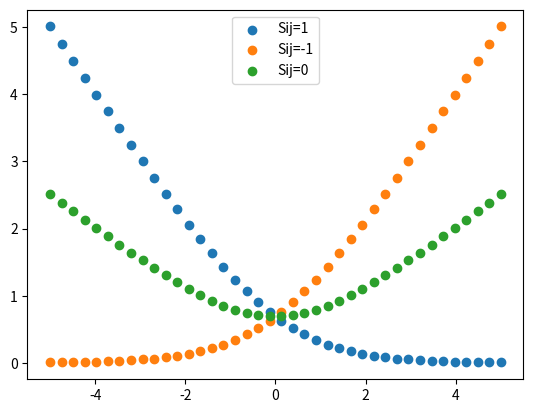
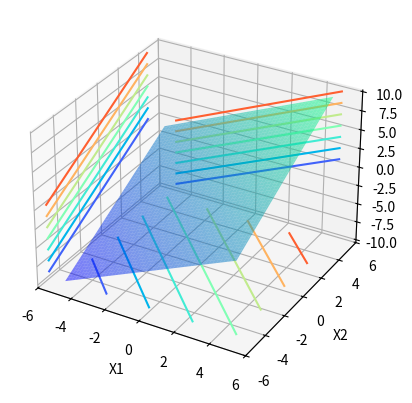

The matplotlib source for these figures, in order:
import matplotlib.pyplot as plt
import numpy as np


x = np.linspace(0,180,180)  # 从0到180 画180个点

'''
画分段函数
'''

#画强时效
interval0 = [1 if (i<=30) else 0 for i in x]
interval1 = [1 if (i>30) else 0 for i in x]

# 画分段函数
interval0 = [1 if (i<=14) else 0 for i in x]
interval1 = [1 if ((i>14) and i <= 30) else 0 for i in x]
interval2 = [1 if (i>30) else 0 for i in x]
# y = np.exp(x)* interval0 + x * interval1 + np.sin(x)*interval2
#y = 1/(1+np.exp(-0.01*(360-x))) - 0.5  # sttime=360  shrinking=60  prob=0.6 plt.title("stTime:360, shrinking:60 ,prob:0.6")
# y = (interval0 * 1/(1+np.exp(-0.04*(30-x))) + interval1 * 1/(1+np.exp(-0.01*(30-x)))) - 0.5  #plt.title("stTime:30, shrinking:x<30 = 15 x>30 = 60, prob:0.6") 
# plt.title("stTime:30, shrinking: x<30->15 x>=30->60, prob:0.6") 

# y = (interval0 * 1/(1+np.exp(-0.8*(1/4)*(14-x))) + interval1 * x/x * 0.5 + interval2 * 1/(1+np.exp(-0.01*(30-x)))) - 0.5  
# plt.title("stTime:14, shrinking: x<14->4 x>=30->60, prob:0.8")

# plt.xlabel("distanceDays : days of between (currentTime,docTime)")
# plt.ylabel("weight : negative downgrade, positive weighted")

# plt.plot(x,y)
# plt.show()

# print(1/(1 + np.exp(-1))-0.5)


'''
同一个图上画多个曲线, 同时每个曲线是分段的函数
'''

# fig, ax = plt.subplots() # 创建图实例
# # x = np.linspace(0,2,100) # 创建x的取值范围
# boostFactor0 = (1/(1+np.exp(-0.8*(1/4)*(14-x))) - 0.5)/2
# boostFactor2 = (1/(1+np.exp(-0.8*(1/60)*(30-x))) - 0.5)/15

# y1 =  1 + ((interval0 * boostFactor0) + (interval1 * x/x * 0)  + interval2 * boostFactor2)
# ax.plot(x, y1, label='good revelance: boostfactor>0 scale=2, boostfactor<0 scale=15') # 作y1 = x 图，并标记此线名为linear

# boostFactor00 = (1/(1+np.exp(-0.8*(1/4)*(14-x))) - 0.5)/4
# boostFactor22 = (1/(1+np.exp(-0.8*(1/60)*(30-x))) - 0.5)/7.5
# y2 =  1 + ((interval0 * boostFactor00) + (interval1 * x/x * 0)  + interval2 * boostFactor22)
# ax.plot(x, y2, label='revelance: boostfactor>0 scale=4, boostfactor<0 scale=7.5') #作y2 = x^2 图，并标记此线名为quadratic

# boostFactor000 = (1/(1+np.exp(-0.8*(1/4)*(14-x))) - 0.5)/20
# boostFactor222 = (1/(1+np.exp(-0.8*(1/60)*(30-x))) - 0.5)/6
# y3 =  1 + ((interval0 * boostFactor000) + (interval1 * x/x * 0)  + interval2 * boostFactor222)
# ax.plot(x, y3, label='weak revelance: boostfactor>0 scale=20, boostfactor<0 scale=6') # 作y3 = x（^3 图，并标记此线名为cubic


# ax.set_xlabel('distanceDays : days of between (currentTime,docTime)') #设置x轴名称 x label
# ax.set_ylabel('boostScore') #设置y轴名称 y label
# ax.set_title('the boost weight of docs based on timeliness and relevance') #设置图名为Simple Plot
# ax.legend() #自动检测要在图例中显示的元素，并且显示

# plt.show() #图形可视化


'''
一张图上画两个坐标轴，每个坐标轴可以展示不同的画图方式：
图1连续函数线
图2坐标点的散点图
使用相同的y轴
'''

# # First create some toy data:
# x = np.linspace(0, 2*np.pi, 400)
# print(np.pi)
# y = np.sin(x**2)
# # Create two subplots and unpack the output array immediately
# f, (ax1, ax2) = plt.subplots(1, 2, sharey=True)  # 共享y轴
# ax1.plot(x, y)
# ax1.set_title('Sharing Y axis') 
# ax2.scatter(x, y)  # 画坐标点图
# ax2.grid()  # 右图坐标中显示网格
# plt.show()

'''
一张图上画多条曲线
'''
x = np.linspace(-5, 5, 40)
y1 = np.log(1 + np.exp(-x))
y2 = np.log(1 + np.exp(x))
y3 = np.log(1 + np.exp(-x)) + (0.5 * x)  ## 这个函数很牛逼，竟然是关于y周对称的
fig , ax = plt.subplots()   #一张图上画3个散点曲线图
ax.scatter(x, y1, label='Sij=1')
ax.scatter(x, y2, label='Sij=-1')
ax.scatter(x, y3, label='Sij=0')
ax.legend() # 坐标图上，有框来显示label标注
plt.show()


'''
画三维的图
z = f(x1, x2) = x1 + x2
z = x1^2 + x2^2
'''

plt.figure()
ax = plt.axes(projection="3d")

x1 = np.arange(-5, 5, 0.1)
x2 = np.arange(-5, 5, 0.1)

X1,X2 = np.meshgrid(x1, x2)   # 生成绘制3D图形所需要的网格数据

Z = X1 + X2

ax.plot_surface(X1, X2, Z, alpha=0.5, cmap="winter")  # 生成表面, alpha用于控制透明度



ax.set_xlabel("X1")
ax.set_xlim(-6, 6)
ax.set_ylabel("X2")
ax.set_ylim(-6, 6)

ax.set_zlabel("Z")


ax.contour(X1,X2,Z,zdir="x",offset=-6,cmap="rainbow")   # x轴投影 
ax.contour(X1,X2,Z,zdir="y",offset=6,cmap="rainbow")    # y轴投影
ax.contour(X1,X2,Z,zdir="z",offset=-10,cmap="rainbow")   # z轴投影

#  offset：默认的投影面是在（0,0,0）处，如果想让投影位于坐标轴平面上，就要用offset去设置投影的位置

plt.show()

